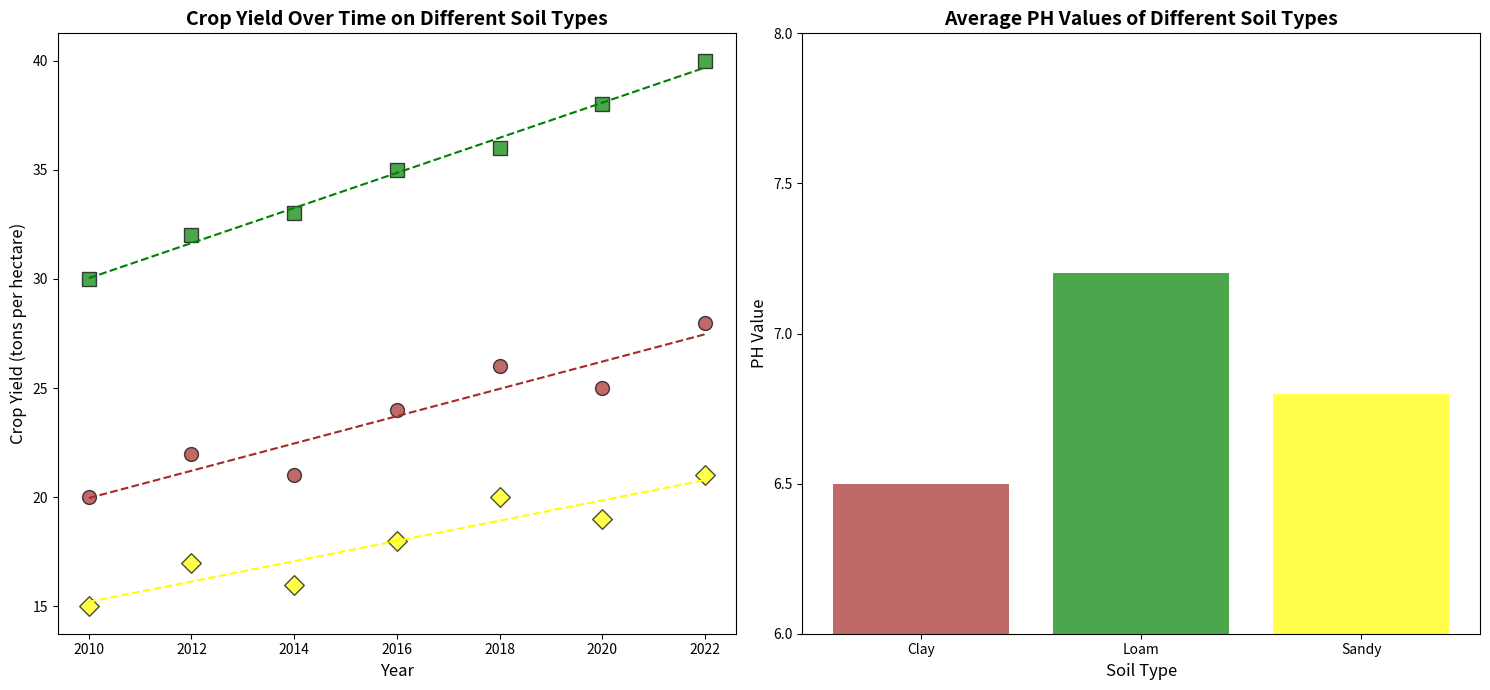

This chart was generated by the following Python code:
import numpy as np
import matplotlib.pyplot as plt

years = np.array([2010, 2012, 2014, 2016, 2018, 2020, 2022])
clay_yield = np.array([20, 22, 21, 24, 26, 25, 28])
loam_yield = np.array([30, 32, 33, 35, 36, 38, 40])
sandy_yield = np.array([15, 17, 16, 18, 20, 19, 21])

soil_types = ['Clay', 'Loam', 'Sandy']
average_ph = [6.5, 7.2, 6.8]

fig, axs = plt.subplots(1, 2, figsize=(15, 7))

axs[0].scatter(years, clay_yield, color='brown', s=100, alpha=0.7, edgecolors='k', marker='o')
axs[0].scatter(years, loam_yield, color='green', s=100, alpha=0.7, edgecolors='k', marker='s')
axs[0].scatter(years, sandy_yield, color='yellow', s=100, alpha=0.7, edgecolors='k', marker='D')

clay_coefs = np.polyfit(years, clay_yield, 1)
loam_coefs = np.polyfit(years, loam_yield, 1)
sandy_coefs = np.polyfit(years, sandy_yield, 1)

axs[0].plot(years, np.poly1d(clay_coefs)(years), color='brown', linestyle='--')
axs[0].plot(years, np.poly1d(loam_coefs)(years), color='green', linestyle='--')
axs[0].plot(years, np.poly1d(sandy_coefs)(years), color='yellow', linestyle='--')

axs[0].set_title('Crop Yield Over Time on Different Soil Types', fontsize=14, fontweight='bold')
axs[0].set_xlabel('Year', fontsize=12)
axs[0].set_ylabel('Crop Yield (tons per hectare)', fontsize=12)

axs[1].bar(soil_types, average_ph, color=['brown', 'green', 'yellow'], alpha=0.7)
axs[1].set_title('Average PH Values of Different Soil Types', fontsize=14, fontweight='bold')
axs[1].set_xlabel('Soil Type', fontsize=12)
axs[1].set_ylabel('PH Value', fontsize=12)
axs[1].set_ylim(6, 8)
axs[1].set_yticks(np.arange(6, 8.5, 0.5))

plt.tight_layout()
plt.show()
